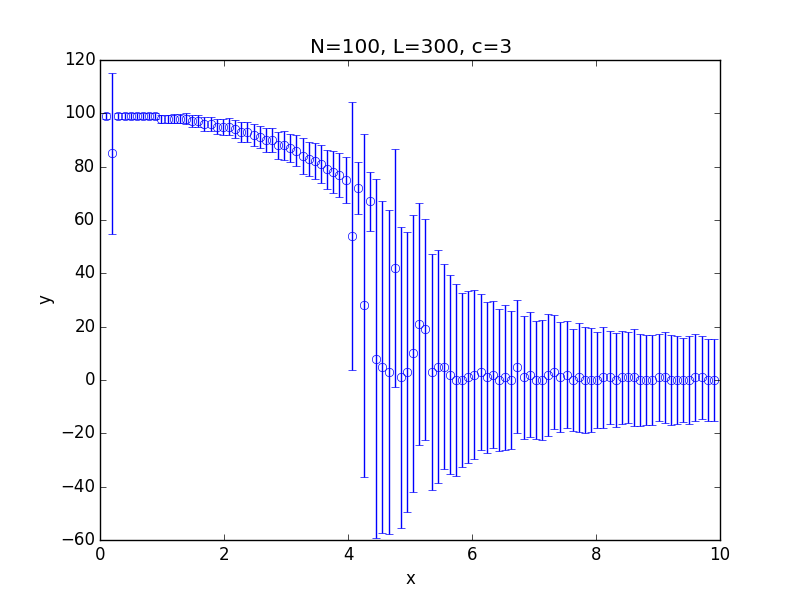

The table this chart was drawn from, first rows:
x; 0.100000; 0.199000; 0.298000; 0.397000; 0.496000; 0.595000; 0.694000; 0.793000; 0.892000; 0.991000; 1.090000; 1.189000; 1.288000; 1.387000; 1.486000; 1.585000; 1.684000; 1.783000; 1.882000; 1.981000; 2.080000; 2.179000; 2.278000
y; 99; 85; 99; 99; 99; 99; 99; 99; 99; 98; 98; 98; 98; 98; 97; 97; 96; 96; 95; 95; 95; 94; 93
std; 0.9908; 30.11; 0.9727; 1.043; 1.084; 1.132; 1.15; 1.244; 1.298; 1.501; 1.445; 1.667; 1.79; 1.955; 2.195; 2.308; 2.538; 2.71; 2.916; 3.032; 3.226; 3.341; 3.738
